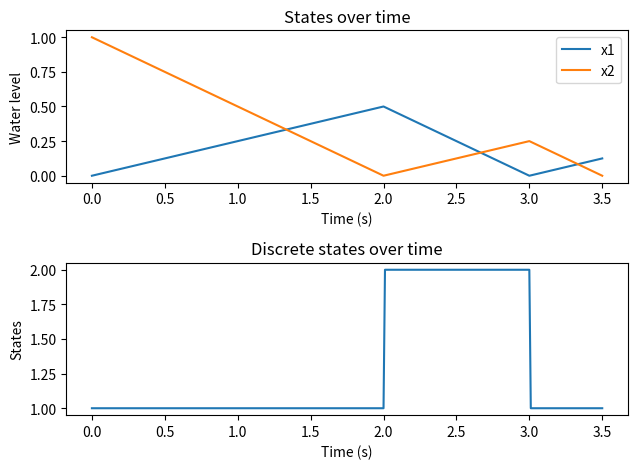

The matplotlib source for this figure:
from __future__ import division
import numpy as np
import matplotlib.pyplot as plt

def problem1(init):
    # constants
    dt=0.01
    e=0.1
    def state(theta,omega,u):
        theta_new=omega*dt+theta
        omega_new=dt*(np.sin(theta)-u*np.cos(theta))+omega
        return theta_new,omega_new

    def pump(theta,omega):
        u=(-omega*np.cos(theta))/(1+np.abs(omega))+0.001
        theta,omega=state(theta,omega,u)
        if u>1:
            u=1
        elif u<-1:
            u=-1
        return theta,omega

    def remove(theta,omega):
        u=(omega*np.cos(theta))/(1+np.abs(omega))
        theta,omega=state(theta,omega,u)
        if u>1:
            u=1
        elif u<-1:
            u=-1
        return theta,omega

    def stabilize(theta,omega):
        if (2*np.pi-theta)<theta:
            u=(2*omega-(2*np.pi-theta)+np.sin(theta))/np.cos(theta)
        else:
            u=(2*omega+theta+np.sin(theta))/np.cos(theta)
        if u>1:
            u=1
        elif u<-1:
            u=-1
        theta,omega=state(theta,omega,u)
        return theta,omega

    theta=init[0]
    omega=init[1]
    all_theta=[]
    all_omega=[]
    all_states=[]
    all_energy=[]
    
    for i in range(3500):
        E=0.5*omega*omega+(np.cos(theta)-1)

        if E<-e:
            all_states.append(1)
            theta,omega=pump(theta,omega)
        elif E>e:
            all_states.append(-1)
            theta,omega=remove(theta,omega)
        else:
            all_states.append(0)
            theta,omega=stabilize(theta,omega)

        all_theta.append(theta)
        all_omega.append(omega)
        all_energy.append(E)

    fig=plt.figure()
    ax=plt.subplot(3,1,1)
    color='tab:blue'
    ax.plot(np.linspace(0,len(all_theta)*dt,len(all_theta)),all_theta,label='theta',color=color)
    ax.set_ylabel('Rad',color=color)
    ax.set_ylim(-2.5, np.pi*2+.5)
    ax.tick_params(axis='y',labelcolor=color)

    ax0=ax.twinx()
    color='tab:orange'
    ax0.plot(np.linspace(0,len(all_theta)*dt,len(all_theta)),all_omega,label='omega',color=color)
    ax0.set_ylabel('Rad/s',color=color)
    ax0.set_ylim(-2.5, np.pi*2+.5)
    ax0.tick_params(axis='y',labelcolor=color)
    ax.set_title('States over time')
    ax.set_xlabel('Time (s)')

    ax1=plt.subplot(3,1,2)
    ax1.plot(np.linspace(0,len(all_theta)*dt,len(all_theta)),all_states)
    ax1.set_title('Discrete states over time')
    ax1.set_xlabel('Time (s)')
    ax1.set_ylabel('States')

    ax2=plt.subplot(3,1,3)
    ax2.plot(np.linspace(0,len(all_theta)*dt,len(all_theta)),all_energy)
    ax2.set_title('Energy over time')
    ax2.set_xlabel('Time (s)')
    ax2.set_ylabel('Energy')

    fig.tight_layout()

    plt.show()

def problem3():
    x1=[0]
    x2=[1]
    m1=.5
    m2=.5
    lamda=.75
    h1=0
    h2=0
    states=[1]
    state=states[-1]
    dt=0.01
    
    def tank1(x1,fill=False):
        new=x1[-1]-m1*dt
        if fill:
            new+=lamda*dt
        x1.append(new)
        return x1

    def tank2(x2i,fill=False):
        new=x2[-1]-m2*dt
        if fill:
            new+=lamda*dt
        x2.append(new)
        return x2

    for t in range(int(3.5/dt)):
        if (x1[-1]<=h1 and states[-1]==2):
            state=1
        elif (x2[-1]<=h2 and states[-1]==1):
            state=2
        if state==1:
            x1=tank1(x1,fill=True)
        else:
            x1=tank1(x1)
        if state==2:
            x2=tank1(x2,fill=True)
        else:
            x2=tank2(x2)
        states.append(state)

    fig=plt.figure()
    ax=plt.subplot(2,1,1)
    ax.plot(np.linspace(0,3.5,len(x1)),x1,label='x1')
    ax.plot(np.linspace(0,3.5,len(x2)),x2,label='x2')
    ax.legend()
    ax.set_title('States over time')
    ax.set_xlabel('Time (s)')
    ax.set_ylabel('Water level')

    ax1=plt.subplot(2,1,2)
    ax1.plot(np.linspace(0,3.5,len(x1)),states)
    ax1.set_title('Discrete states over time')
    ax1.set_xlabel('Time (s)')
    ax1.set_ylabel('States')

    fig.tight_layout()
    plt.show()


# problem1
#  problem1([np.pi/2,0])
#  problem1([np.pi/12,3/5])
#  problem1([np.pi,0])
problem3()
